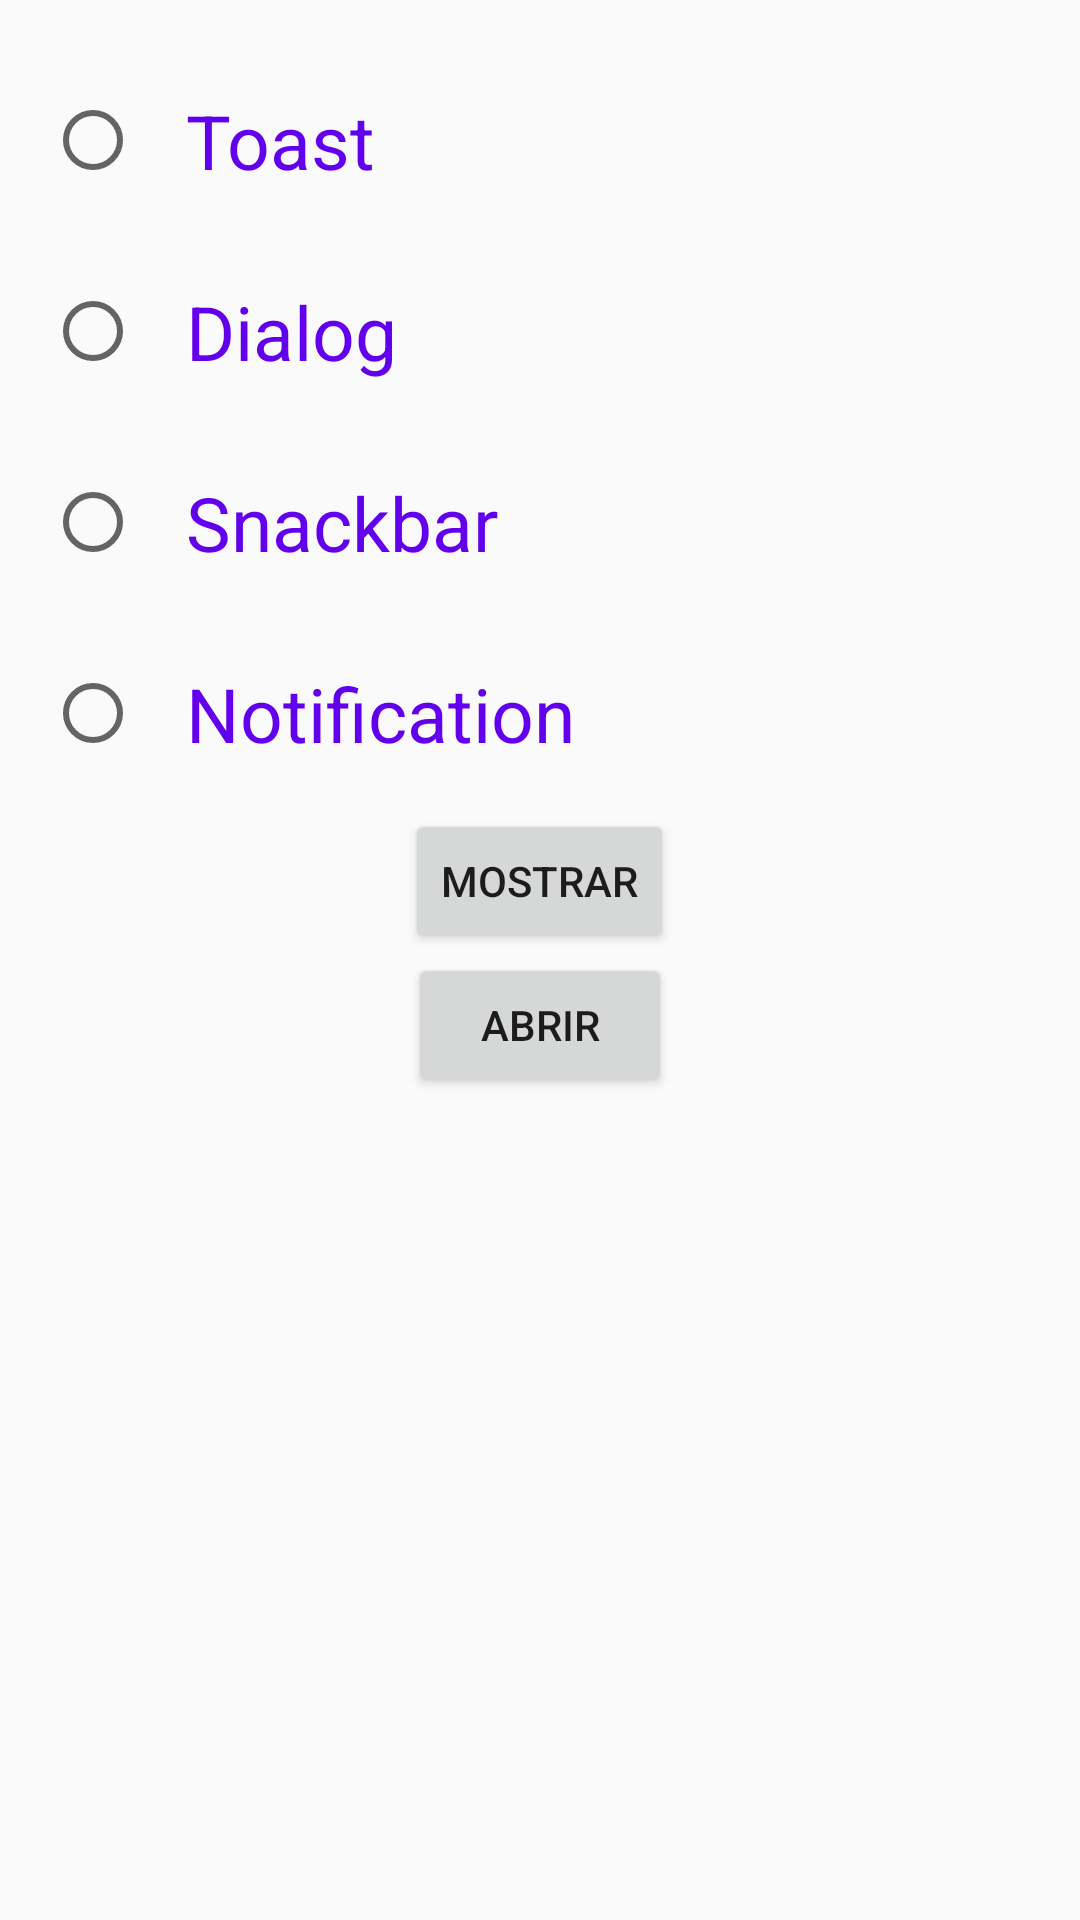

Here is an Android app screen rendered from its layout file. Give the layout XML and the strings, colors and styles it references.
<!-- AndroidManifest.xml: application theme AppTheme -->
<!-- res/layout/activity_main.xml -->
<?xml version="1.0" encoding="utf-8"?>
<LinearLayout xmlns:android="http://schemas.android.com/apk/res/android"
    xmlns:app="http://schemas.android.com/apk/res-auto"
    xmlns:tools="http://schemas.android.com/tools"
    android:layout_width="match_parent"
    android:layout_height="match_parent"
    android:orientation="vertical"
    android:padding="15dp"
    tools:context=".MainActivity">

    <RadioGroup
        android:layout_width="match_parent"
        android:layout_height="wrap_content">

        <RadioButton
            android:id="@+id/main_rb_1"
            style="@style/miEstilo"
            android:layout_width="match_parent"
            android:layout_height="wrap_content"
            android:text="@string/main_rb_1" />

        <RadioButton
            android:id="@+id/main_rb_2"
            style="@style/miEstilo"
            android:layout_width="match_parent"
            android:layout_height="wrap_content"
            android:text="@string/main_rb_2" />

        <RadioButton
            android:id="@+id/main_rb_3"
            style="@style/miEstilo"
            android:layout_width="match_parent"
            android:layout_height="wrap_content"
            android:text="@string/main_rb_3" />

        <RadioButton
            android:id="@+id/main_rb_4"
            style="@style/miEstilo"
            android:layout_width="match_parent"
            android:layout_height="wrap_content"
            android:text="@string/main_rb_4" />
    </RadioGroup>

    <Button
        android:id="@+id/main_bt_mostrar"
        android:layout_width="wrap_content"
        android:layout_height="wrap_content"
        android:layout_gravity="center"
        android:text="@string/main_bt_mostrar" />

    <Button
        android:id="@+id/main_bt_abrir"
        android:layout_width="wrap_content"
        android:layout_height="wrap_content"
        android:layout_gravity="center"
        android:text="@string/main_bt_abrir" />
</LinearLayout>
<!-- resources referenced by this layout -->
<resources>
  <string name="main_bt_abrir">Abrir</string>
  <string name="main_bt_mostrar">Mostrar</string>
  <string name="main_rb_1" translatable="true">Toast</string>
  <string name="main_rb_2" translatable="true">Dialog</string>
  <string name="main_rb_3" translatable="true">Snackbar</string>
  <string name="main_rb_4" translatable="true">Notification</string>
  <style name="miEstilo">
          <item name="android:textSize">25dp</item>
          <item name="android:layout_gravity">center</item>
          <item name="android:padding">15dp</item>
          <item name="android:textColor">@color/colorPrimary</item>
      </style>
  <style name="AppTheme" parent="Theme.AppCompat.Light.DarkActionBar">
          
          <item name="colorPrimary">@color/colorPrimary</item>
          <item name="colorPrimaryDark">@color/colorPrimaryDark</item>
          <item name="colorAccent">@color/colorAccent</item>
      </style>
  <!-- not gathered from this repository: default colours our renderer supplied (Android Studio template values) -->
  <color name="colorPrimary">#FF6200EE</color>
  <color name="colorPrimaryDark">#FF3700B3</color>
  <color name="colorAccent">#FF03DAC5</color>
</resources>
